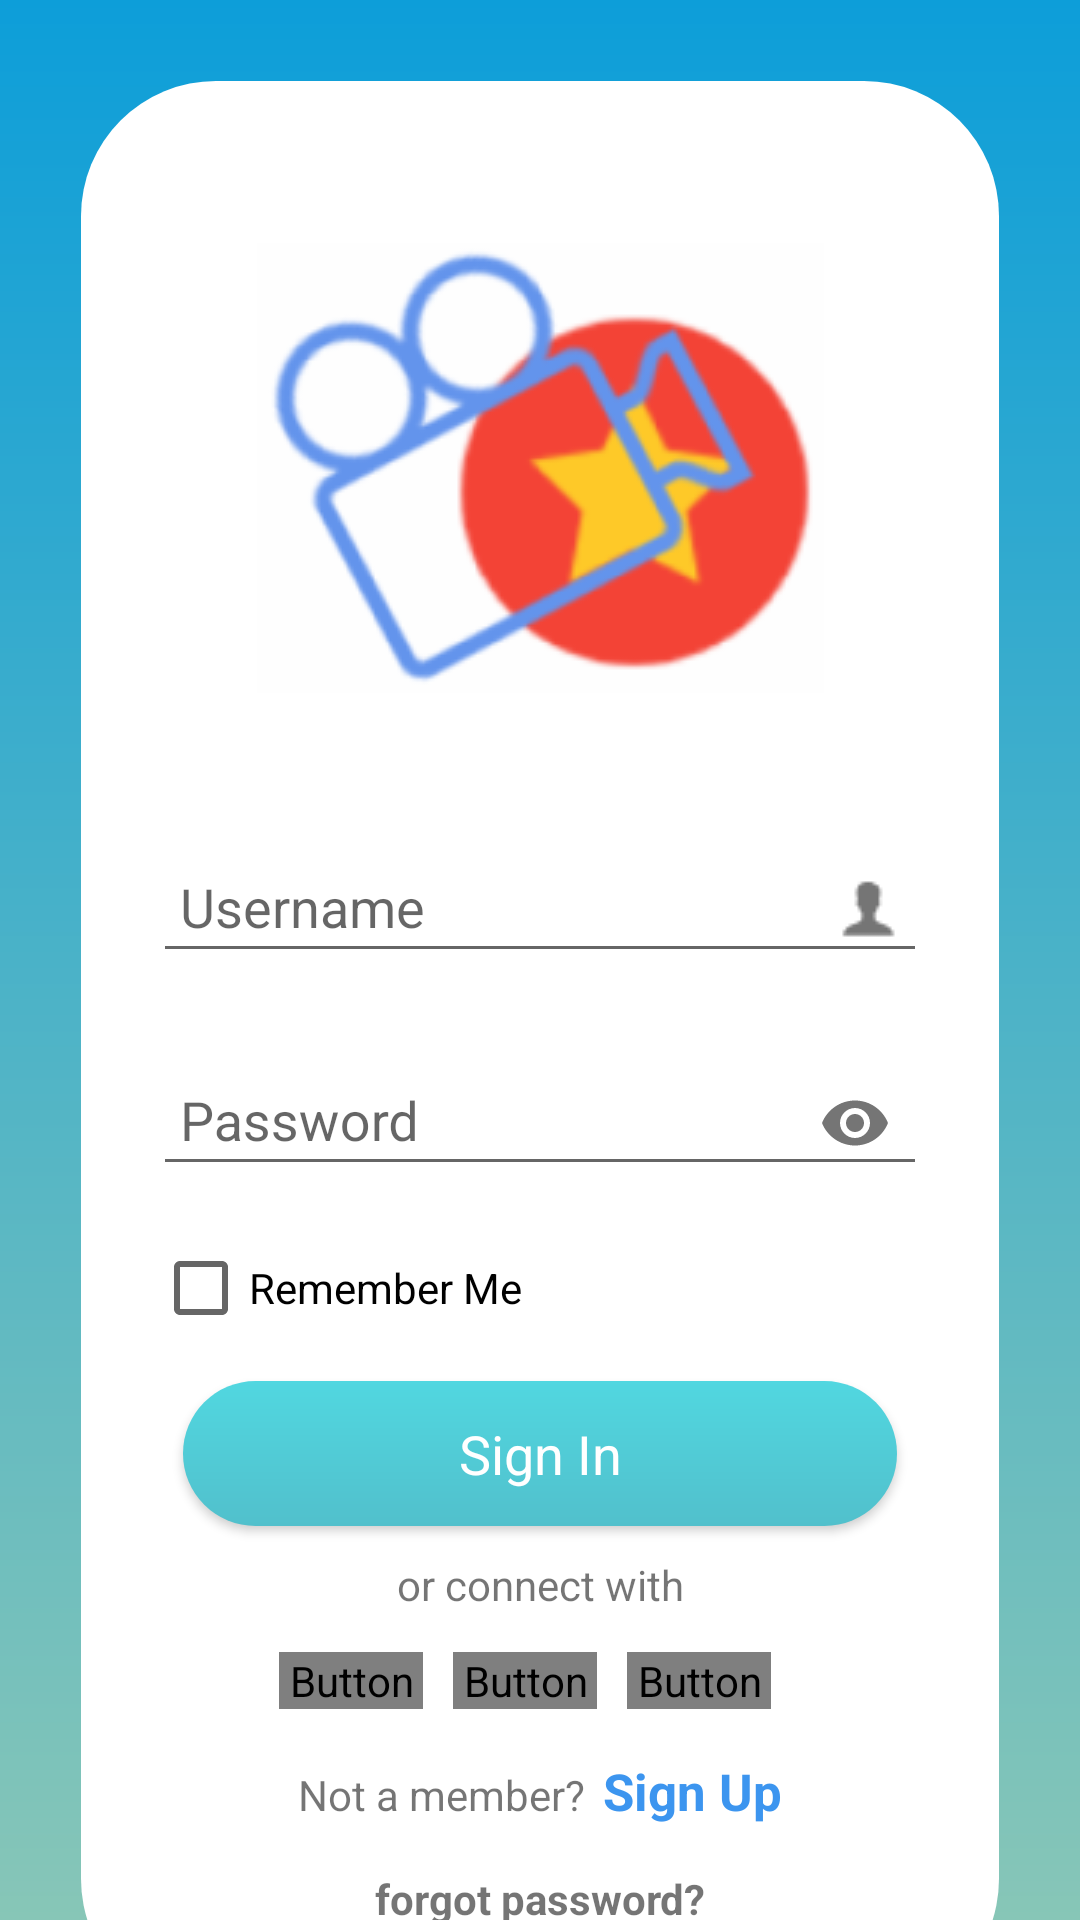

Reconstruct the res/layout file that produces this screen, plus the resources it refers to.
<!-- AndroidManifest.xml: application theme AppTheme -->
<!-- res/layout/sign_in.xml -->
<?xml version="1.0" encoding="utf-8"?>

<ScrollView xmlns:android="http://schemas.android.com/apk/res/android"
            xmlns:app="http://schemas.android.com/apk/res-auto"
            xmlns:tools="http://schemas.android.com/tools"
            android:id="@+id/scrollview"
            android:layout_width="match_parent"
            android:layout_height="match_parent"
            android:background="@drawable/main_bg"
            android:fadeScrollbars="true"
            android:fillViewport="true"
            android:scrollbars="none"
            android:orientation="vertical"
            tools:context=".MainActivity"
            app:layout_behavior="@string/appbar_scrolling_view_behavior">

	<RelativeLayout
			android:id="@+id/form_plac_hol"
			android:layout_width="match_parent"
			android:layout_height="wrap_content"
			android:layout_centerInParent="true"
			android:layout_margin="27dp"
			android:background="@drawable/borderradius2"
			android:padding="24dp"
			android:layout_marginBottom="?attr/actionBarSize">

		<android.support.constraint.ConstraintLayout
				android:layout_width="match_parent"
				android:layout_height="wrap_content"
				android:layout_centerInParent="true">

			<ImageView
					android:id="@+id/img"
					android:layout_width="wrap_content"
					android:layout_height="wrap_content"
					android:layout_alignParentStart="true"
					android:layout_alignParentTop="true"
					android:layout_alignParentEnd="true"
					android:layout_alignParentBottom="false"
					android:layout_centerInParent="true"
					android:contentDescription="@string/c_d"
					android:padding="30dp"
					android:scaleType="centerCrop"
					android:src="@drawable/movieraterlogo"
					app:layout_constraintBottom_toTopOf="@+id/name"
					app:layout_constraintLeft_toLeftOf="parent"
					app:layout_constraintRight_toRightOf="parent"
					app:layout_constraintTop_toTopOf="parent"
					app:layout_constraintVertical_chainStyle="spread_inside"/>

			<android.support.design.widget.TextInputLayout
					android:id="@+id/name"
					android:layout_width="match_parent"
					android:layout_height="wrap_content"
					android:layout_below="@+id/img"
					android:layout_centerInParent="true"
					android:layout_marginTop="10dp"
					android:layout_marginBottom="5dp"
					app:layout_constraintBottom_toTopOf="@id/p_word"
					app:layout_constraintLeft_toLeftOf="parent"
					app:layout_constraintRight_toRightOf="parent"
					app:layout_constraintTop_toBottomOf="@id/img">

				<android.support.design.widget.TextInputEditText
						android:id="@+id/uname"
						android:layout_width="match_parent"
						android:layout_height="wrap_content"
						android:drawableRight="@drawable/username_icon"
						android:hint="@string/U_Name"
						android:inputType="textPersonName"
						android:maxEms="10"
						android:maxLines="1"
						android:padding="9dp"
						android:textColorHint="#51CCD6"
						android:textColorLink="#2BA9D1"/>
			</android.support.design.widget.TextInputLayout>

			<android.support.design.widget.TextInputLayout
					android:id="@+id/p_word"
					android:layout_width="match_parent"
					android:layout_height="wrap_content"
					android:layout_below="@+id/name"
					android:layout_centerInParent="true"
					android:layout_marginTop="10dp"
					android:focusable="true"
					android:focusableInTouchMode="true"
					app:layout_constraintBottom_toTopOf="@id/checkBox"
					app:layout_constraintLeft_toLeftOf="parent"
					app:layout_constraintRight_toRightOf="parent"
					app:layout_constraintTop_toBottomOf="@id/name"
					app:passwordToggleEnabled="true">

				<android.support.design.widget.TextInputEditText
						android:id="@+id/pword"
						android:layout_width="match_parent"
						android:layout_height="wrap_content"
						android:hint="@string/p_word"
						android:inputType="textPassword"
						android:maxEms="10"
						android:maxLines="1"
						android:padding="9dp"
						android:textColorLink="#2BA9D1"/>
			</android.support.design.widget.TextInputLayout>

			<CheckBox
					android:id="@+id/checkBox"
					android:layout_width="wrap_content"
					android:layout_height="wrap_content"
					android:layout_below="@id/p_word"
					android:layout_marginTop="15dp"
					android:text="@string/remember"
					app:layout_constraintBottom_toTopOf="@id/sign_in"
					app:layout_constraintLeft_toLeftOf="parent"
					app:layout_constraintTop_toBottomOf="@id/p_word"/>

			<Button
					android:id="@+id/sign_in"
					android:layout_width="match_parent"
					android:layout_height="wrap_content"
					android:layout_below="@+id/checkBox"
					android:layout_centerInParent="true"
					android:layout_marginStart="10dp"
					android:layout_marginTop="15dp"
					android:layout_marginEnd="10dp"
					android:layout_marginBottom="6dp"
					android:background="@drawable/borderradius"
					android:onClick="openActivity"
					android:padding="12dp"
					android:text="@string/sign_in"
					android:textAllCaps="false"
					android:textAppearance="?android:textAppearanceMedium"
					android:textColor="#fff"
					app:layout_constraintBottom_toTopOf="@id/alter"
					app:layout_constraintLeft_toLeftOf="parent"
					app:layout_constraintRight_toRightOf="parent"
					app:layout_constraintTop_toBottomOf="@id/checkBox"/>

			
			
			
			
			
			
			
			
			
			
			
			
			

			<LinearLayout
					android:id="@+id/alter"
					android:layout_width="wrap_content"
					android:layout_height="wrap_content"
					android:layout_below="@id/sign_in"
					android:layout_centerHorizontal="true"
					android:layout_marginBottom="4dp"
					android:orientation="horizontal"
					app:layout_constraintBottom_toTopOf="@id/social_icons"
					app:layout_constraintLeft_toLeftOf="parent"
					app:layout_constraintRight_toRightOf="parent"
					app:layout_constraintTop_toBottomOf="@id/sign_in">

				<TextView
						android:layout_width="wrap_content"
						android:layout_height="wrap_content"
						android:padding="4dp"
						android:text="@string/alternative"
						android:textAlignment="center"/>
			</LinearLayout>

			<LinearLayout
					android:id="@+id/social_icons"
					android:layout_width="wrap_content"
					android:layout_height="wrap_content"
					android:layout_below="@id/alter"
					android:layout_centerInParent="true"
					android:layout_marginTop="5dp"
					android:layout_marginBottom="8dp"
					app:layout_constraintBottom_toTopOf="@id/member"
					app:layout_constraintLeft_toLeftOf="parent"
					app:layout_constraintRight_toRightOf="parent"
					app:layout_constraintTop_toBottomOf="@id/alter">

				<Button
						android:id="@+id/soc_icons_fab"
						android:layout_width="48dp"
						android:layout_height="wrap_content"
						android:layout_marginEnd="10dp"
						android:background="@drawable/roundsocicons"
						android:fontFamily="@font/fontawesome_awesome"
						android:text="@string/facebook"
						android:textAllCaps="false"
						android:textAppearance="?android:textAppearanceMedium"
						android:textColor="#fff"/>

				<Button
						android:id="@+id/soc_icons_insta"
						android:layout_width="48dp"
						android:layout_height="wrap_content"
						android:layout_marginEnd="10dp"
						android:background="@drawable/roundsocicons"
						android:fontFamily="@font/fontawesome_awesome"
						android:text="@string/instagram"
						android:textAllCaps="false"
						android:textAppearance="?android:textAppearanceMedium"
						android:textColor="#fff"/>

				<Button
						android:id="@+id/soc_icons_twit"
						android:layout_width="48dp"
						android:layout_height="wrap_content"
						android:layout_marginEnd="10dp"
						android:background="@drawable/roundsocicons"
						android:fontFamily="@font/fontawesome_awesome"
						android:text="@string/twitter"
						android:textAllCaps="false"
						android:textAppearance="?android:textAppearanceMedium"
						android:textColor="#fff"/>
			</LinearLayout>

			<LinearLayout
					android:id="@+id/member"
					android:layout_width="wrap_content"
					android:layout_height="wrap_content"
					android:layout_below="@id/social_icons"
					android:layout_centerHorizontal="true"
					android:layout_marginTop="8dp"
					android:orientation="horizontal"
					app:layout_constraintBottom_toTopOf="@id/forgot"
					app:layout_constraintLeft_toLeftOf="parent"
					app:layout_constraintRight_toRightOf="parent"
					app:layout_constraintTop_toBottomOf="@id/social_icons">

				<TextView
						android:id="@+id/firsttview"
						android:layout_width="wrap_content"
						android:layout_height="wrap_content"
						android:text="@string/sign_up"
						android:textAlignment="center"/>

				<TextView
						android:layout_width="wrap_content"
						android:layout_height="wrap_content"
						android:onClick="openSignUp"
						android:paddingLeft="6dp"
						android:text="@string/sign_up_btn"
						android:textAlignment="center"
						android:textColor="@color/sign_uptxtC"
						android:textSize="17sp"
						android:textStyle="bold"/>
			</LinearLayout>

			<TextView
					android:id="@+id/forgot"
					android:layout_width="wrap_content"
					android:layout_height="wrap_content"
					android:layout_below="@id/member"
					android:layout_centerHorizontal="true"
					android:layout_marginTop="15dp"
					android:layout_marginBottom="5dp"
					android:text="@string/f_pword"
					android:textAlignment="center"
					android:textStyle="bold"
					app:layout_constraintLeft_toLeftOf="parent"
					app:layout_constraintRight_toRightOf="parent"
					app:layout_constraintTop_toBottomOf="@id/member"
					app:layout_constraintBottom_toBottomOf="parent"/>
		</android.support.constraint.ConstraintLayout>
	</RelativeLayout>
</ScrollView>
<!-- resources referenced by this layout -->
<resources>
  <color name="sign_uptxtC">#3c95ef</color>
  <!-- drawable borderradius (drawable) -->
  <?xml version="1.0" encoding="utf-8"?>
  
  <shape xmlns:android="http://schemas.android.com/apk/res/android">
  	<corners android:radius="45dp"/>
  	<gradient
  			android:angle="90"
  			android:endColor="#51D7E0"
  			android:startColor="#51C0CC"/>
  </shape>
  <!-- drawable borderradius2 (drawable) -->
  <?xml version="1.0" encoding="utf-8"?>
  
  <shape xmlns:android="http://schemas.android.com/apk/res/android">
  	<corners android:radius="45dp"/>
  	<gradient
  			android:angle="90"
  			android:endColor="#fff"
  			android:startColor="#fff"/>
  </shape>
  <!-- drawable main_bg (drawable) -->
  <?xml version="1.0" encoding="utf-8"?>
  
  <shape xmlns:android="http://schemas.android.com/apk/res/android">
  	<gradient
  			android:angle="90"
  			android:endColor="#0d9ed9"
  			android:startColor="#87c6b7"/>
  </shape>
  <!-- drawable movieraterlogo: png bitmap (drawable, 19630 bytes) -->
  <!-- drawable roundsocicons (drawable) -->
  <?xml version="1.0" encoding="utf-8"?>
  
  <selector xmlns:android="http://schemas.android.com/apk/res/android">
  	<item>
  		<shape>
  			<corners android:radius="40dp"/>
  			<solid android:color="#0D9ED9"/>
  		</shape>
  	</item>
  </selector>
  <!-- drawable username_icon: png bitmap (drawable, 480 bytes) -->
  <string name="U_Name">Username</string>
  <string name="alternative">or connect with</string>
  <string name="c_d">Background</string>
  <string name="f_pword">forgot password?</string>
  <string name="facebook" translatable="false">\uf09a</string>
  <string name="instagram" translatable="false">\uf16d</string>
  <string name="p_word">Password</string>
  <string name="remember">Remember Me</string>
  <string name="sign_in">Sign In</string>
  <string name="sign_up">Not a member?</string>
  <string name="sign_up_btn">Sign Up</string>
  <string name="twitter">\uf099</string>
  <style name="AppTheme" parent="Theme.AppCompat.Light.NoActionBar">
  		
  		<item name="colorPrimary">@color/colorPrimary</item>
  		<item name="colorPrimaryDark">@color/colorPrimaryDark</item>
  		<item name="colorAccent">#0d9ed9</item>
  	</style>
  <color name="colorPrimary">#0d9ed9</color>
  <color name="colorPrimaryDark">#0d9ed9</color>
</resources>
